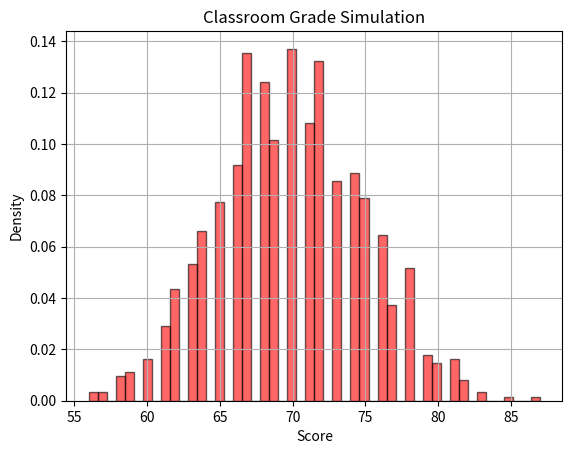

The matplotlib source for this figure:
import numpy as np
import random
import matplotlib.pyplot as plt
from datetime import datetime


mean = 70 
stddev = 5
random.seed(str(datetime.now()))
def target_pdf(x):
    return 1 / (stddev * np.sqrt(2*np.pi)) * np.exp(-0.5 * ((x - mean) / stddev)**2)

 
def Uniform_pdf(x):
    return 1/101


C = target_pdf(mean) / Uniform_pdf(mean)

n = 1000
samples = []
for i in range(n):
    while True:

        # generated variables to be integers or floating-point
        # x = random.uniform(0, 100) 
        x = random.randint(0, 100)

        accept_prob = target_pdf(x) / (C * Uniform_pdf(x))

        if random.random() < accept_prob:
            samples.append(x)
            break

# 1個標準差內的學生數量
in1dev = 0 
for i in range(len(samples)):
    if(samples[i]<=75 and samples[i] >= 65):
        in1dev += 1
string = "The proportion of students within one standard deviation from the mean in relation to the total number of students." + str(in1dev / len(samples))
print(string)

# 2個標準差內的學生數量
in1dev = 0 
for i in range(len(samples)):
    if(samples[i]<=80 and samples[i] >= 60):
        in1dev += 1
string = "The proportion of students within two standard deviation from the mean in relation to the total number of students." + str(in1dev / len(samples))
print(string)


# 3個標準差內的學生數量
in1dev = 0 
for i in range(len(samples)):
    if(samples[i]<=85 and samples[i] >= 55):
        in1dev += 1
string = "The proportion of students within three standard deviation from the mean in relation to the total number of students." + str(in1dev / len(samples))
print(string)

plt.hist(samples, bins=50, edgecolor = "black",density=True, alpha=0.6, color='r')
plt.title('Classroom Grade Simulation')
plt.xlabel('Score')
plt.ylabel('Density')
plt.grid()
plt.show()